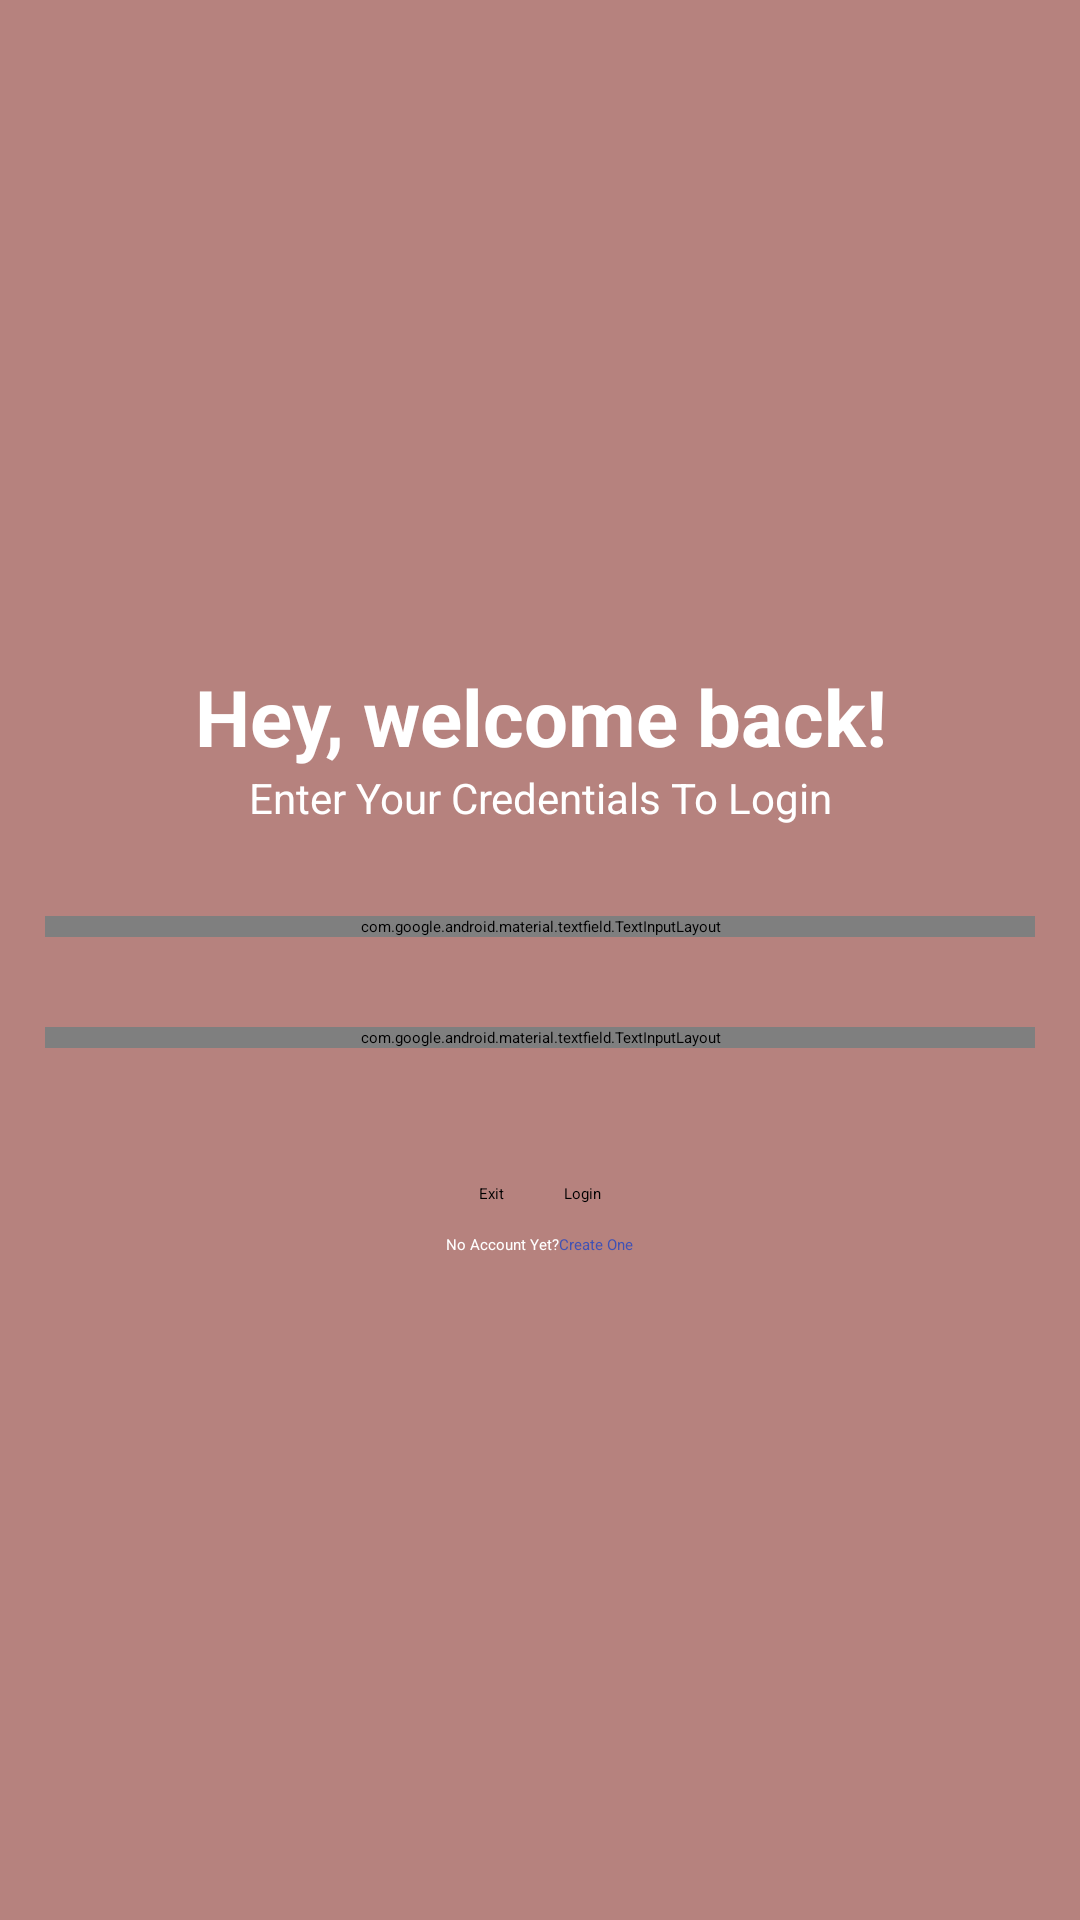

Android layout source for this screen:
<!-- AndroidManifest.xml: application theme Theme.Assignment3 -->
<!-- res/layout/fragment_login.xml -->
<?xml version="1.0" encoding="utf-8"?>
<LinearLayout xmlns:android="http://schemas.android.com/apk/res/android"
    xmlns:app="http://schemas.android.com/apk/res-auto"
    xmlns:tools="http://schemas.android.com/tools"
    android:layout_width="match_parent"
    android:layout_height="match_parent"
    tools:context=".LoginFrag"
    android:orientation="vertical"
    android:gravity="center"
    android:background="@color/background">

    <TextView
        android:layout_width="match_parent"
        android:layout_height="wrap_content"
        android:text="Hey, welcome back!"
        android:textSize="26sp"
        android:gravity="center"
        android:textColor="@color/white"
        android:textStyle="bold"
        />

    <TextView
        android:layout_width="match_parent"
        android:layout_height="wrap_content"
        android:text="Enter Your Credentials To Login"
        android:textSize="14sp"
        android:gravity="center"
        android:layout_marginBottom="15dp"
        android:textColor="@color/white"
        />

    <com.google.android.material.textfield.TextInputLayout
        android:layout_width="match_parent"
        android:layout_height="wrap_content"
        android:layout_margin="15dp"
        >

        <LinearLayout
            android:layout_width="match_parent"
            android:layout_height="match_parent">
            <EditText
                android:id="@+id/etLoginUsername"
                android:layout_width="match_parent"
                android:layout_height="match_parent"
                android:hint="@string/username"
                android:textColorHint="@color/hint_color"
                android:inputType="text"
                android:background="@drawable/edit_text_border"
                android:autofillHints="UserName" />
        </LinearLayout>
    </com.google.android.material.textfield.TextInputLayout>

    <com.google.android.material.textfield.TextInputLayout
        android:layout_width="match_parent"
        android:layout_height="wrap_content"
        android:layout_margin="15dp">

        <RelativeLayout
            android:layout_width="match_parent"
            android:layout_height="wrap_content"
            android:background="@drawable/edit_text_border">

            <EditText
                android:id="@+id/etLoginPassword"
                android:layout_width="match_parent"
                android:layout_height="wrap_content"
                android:layout_toStartOf="@id/btnToggleLoginPassword"
                android:hint="@string/password"
                android:inputType="textPassword"
                android:layout_centerVertical="true"
                android:textColorHint="@color/hint_color"
                android:autofillHints="Password" />

            <ImageButton
                android:id="@+id/btnToggleLoginPassword"
                android:layout_width="wrap_content"
                android:layout_height="wrap_content"
                android:src="@drawable/visibility_off_24px"
                android:background="?attr/selectableItemBackgroundBorderless"
                android:contentDescription="@string/password_hide"
                android:layout_alignParentEnd="true"
                android:layout_centerVertical="true"
                android:padding="10dp"
                app:tint="@color/hint_color" />
        </RelativeLayout>
    </com.google.android.material.textfield.TextInputLayout>

    <LinearLayout
        android:layout_width="match_parent"
        android:layout_height="wrap_content"
        android:layout_marginTop="20dp"
        android:gravity="center"
        android:orientation="horizontal">

        <Button
            android:id="@+id/btnLExit"
            android:layout_width="wrap_content"
            android:layout_height="wrap_content"
            android:layout_margin="10dp"
            android:backgroundTint="#C80F0F"
            android:text="Exit" />

        <Button
            android:id="@+id/btnLogin"
            android:layout_width="wrap_content"
            android:layout_height="wrap_content"
            android:layout_margin="10dp"
            android:backgroundTint="@color/blue"
            android:text="Login" />

    </LinearLayout>

    <LinearLayout
        android:layout_width="match_parent"
        android:layout_height="wrap_content"
        android:gravity="center">
        <TextView
            android:layout_height="wrap_content"
            android:layout_width="wrap_content"
            android:text="No Account Yet?"
            android:textColor="@color/white"/>
        <Button
            android:id="@+id/btnLSignUp"
            android:layout_width="wrap_content"
            android:layout_height="wrap_content"
            android:backgroundTint="#00FFFFFF"
            android:text="Create One"
            android:textColor="@color/blue"
            android:padding="0dp"/>
    </LinearLayout>

</LinearLayout>
<!-- resources referenced by this layout -->
<resources>
  <color name="background">#B6827E</color>
  <color name="blue">#3F51B5</color>
  <color name="hint_color">#673AB7</color>
  <color name="white">#FFFFFFFF</color>
  <!-- drawable edit_text_border (drawable) -->
  <?xml version="1.0" encoding="utf-8"?>
  <shape xmlns:android="http://schemas.android.com/apk/res/android"
      android:shape="rectangle">
  
      <stroke
          android:width="1dp"
          android:color="@color/hint_color" />
  
      <corners android:radius="4dp" /> 
  
  </shape>
  <string name="password">Enter your password</string>
  <string name="password_hide">hide</string>
  <string name="username">Enter your username</string>
</resources>
